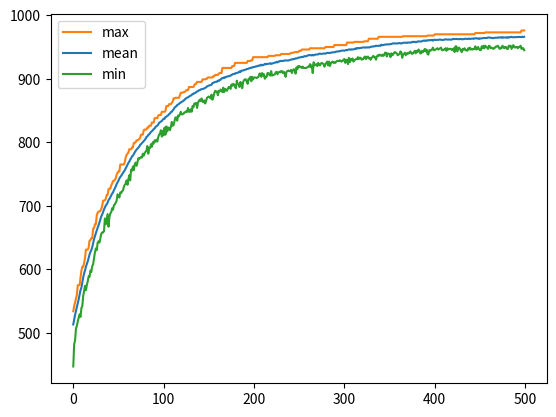

This chart was generated by the following Python code:
import numpy as np
import matplotlib.pyplot as plt
import random

# random.seed(0)

n_rules = 100
rules_length = 1000
iterations = 500

class BitString:
    def __init__(self, n_rules, rules_length):
        self.rules = [[random.randint(0, 1) for _ in range(rules_length)] for _ in range(n_rules)]
        self.fitnes = [0 for _ in range(n_rules)]
        for i in range(n_rules):
            self.fitnes[i] = self.getFitnes(self.rules[i])

    def getFitnes(self, row):
        ''' return number of 1-s in row '''
        return row.count(1)
    
    def spalt(self, A, B, start, stop):
        ''' copies a range of values from list A to B '''
        B[start:stop] = A[start:stop]

    def next_generation(self):
        '''
        uses half the fittest in the population to create the next generation
        with the uniform crossover algorithm.
        Parrent A and B can be the same
        '''
        children = []
        next_gen = []
        for _ in range(int(len(self.rules)/2)):
            # picks the parrents
            max_fitnes = max(self.fitnes)
            idx = self.fitnes.index(max_fitnes)
            next_gen.append(self.rules[idx])
            self.fitnes[idx] = 0 # sets the fitnes to 0 so it wont be choosen again

        for i in range(len(next_gen)):
            # creates the children
            child = []
            mask = [random.randint(0, 1) for _ in range(len(self.rules[0]))]
            parrentA = next_gen[i]
            parrentB = next_gen[random.randint(0, len(next_gen)-1)]
            for j in range(len(parrentA)):
                if (mask[j] == 1):
                    child.append(parrentA[j])
                elif (mask[j] == 0):
                    child.append(parrentB[j])
            children.append(child)

            # print('parrentA:',parrentA)
            # print('parrentB:',parrentB)
            # print('mask    :',mask)
            # print('child   :',child)
        
        for child in children:
            child = self.mutate(child)
            next_gen.append(child)

        self.rules = next_gen


    def mutate(self, child):
        ''' every element has a 1% chance of flipping '''
        for i in range(len(child)):
            if (random.random() < 0.01):
                if (child[i] == 0):
                    child[i] = 1
                else: 
                    child[i] = 0
        return child


    def fit(self):
        ''' loops until one set of rules is all 1-s '''
        epochs = 0
        y_mean = []
        y_max  = []
        y_min  = []
        x      = []

        for _ in range(iterations):
            max_fitnes = max(self.fitnes)
            min_fitnes = min(self.fitnes)

            # idx = self.fitnes.index(max_fitnes)
            # A = self.rules[idx]
            # B = self.rules[random.randint(0, len(self.rules) - 1)]
            # start = random.randint(0, len(self.rules[0]))
            # stop  = random.randint(0, len(self.rules[0]))
            # if (start > stop):
            #     start, stop = stop, start
            # self.spalt(A, B, start, stop)

            self.next_generation()

            for i in range(len(self.rules)):
                self.fitnes[i] = self.getFitnes(self.rules[i])
            
            mean_fitnes = np.mean(self.fitnes)
            print('max fitnes: {} mean fitnes: {}'.format(max_fitnes, mean_fitnes))

            ''' create plot points for mean and max '''
            y_mean.append(mean_fitnes)
            y_max.append(max_fitnes)
            y_min.append(min_fitnes)
            x.append(epochs)

            
            epochs += 1
            if (max(self.fitnes) == len(self.rules[0])):
                print("Finished after {} epochs".format(epochs))
                break
        mean_plot, = plt.plot(x, y_mean)
        max_plot, = plt.plot(x, y_max)
        min_plot, = plt.plot(x, y_min)
        plt.legend([max_plot, mean_plot, min_plot], ["max", "mean", "min"])
        plt.show()

    def show(self):
        for rule in self.rules:
            print(rule)
        print(self.fitnes)

bs = BitString(n_rules, rules_length)
bs.show()
bs.fit()
bs.show()
